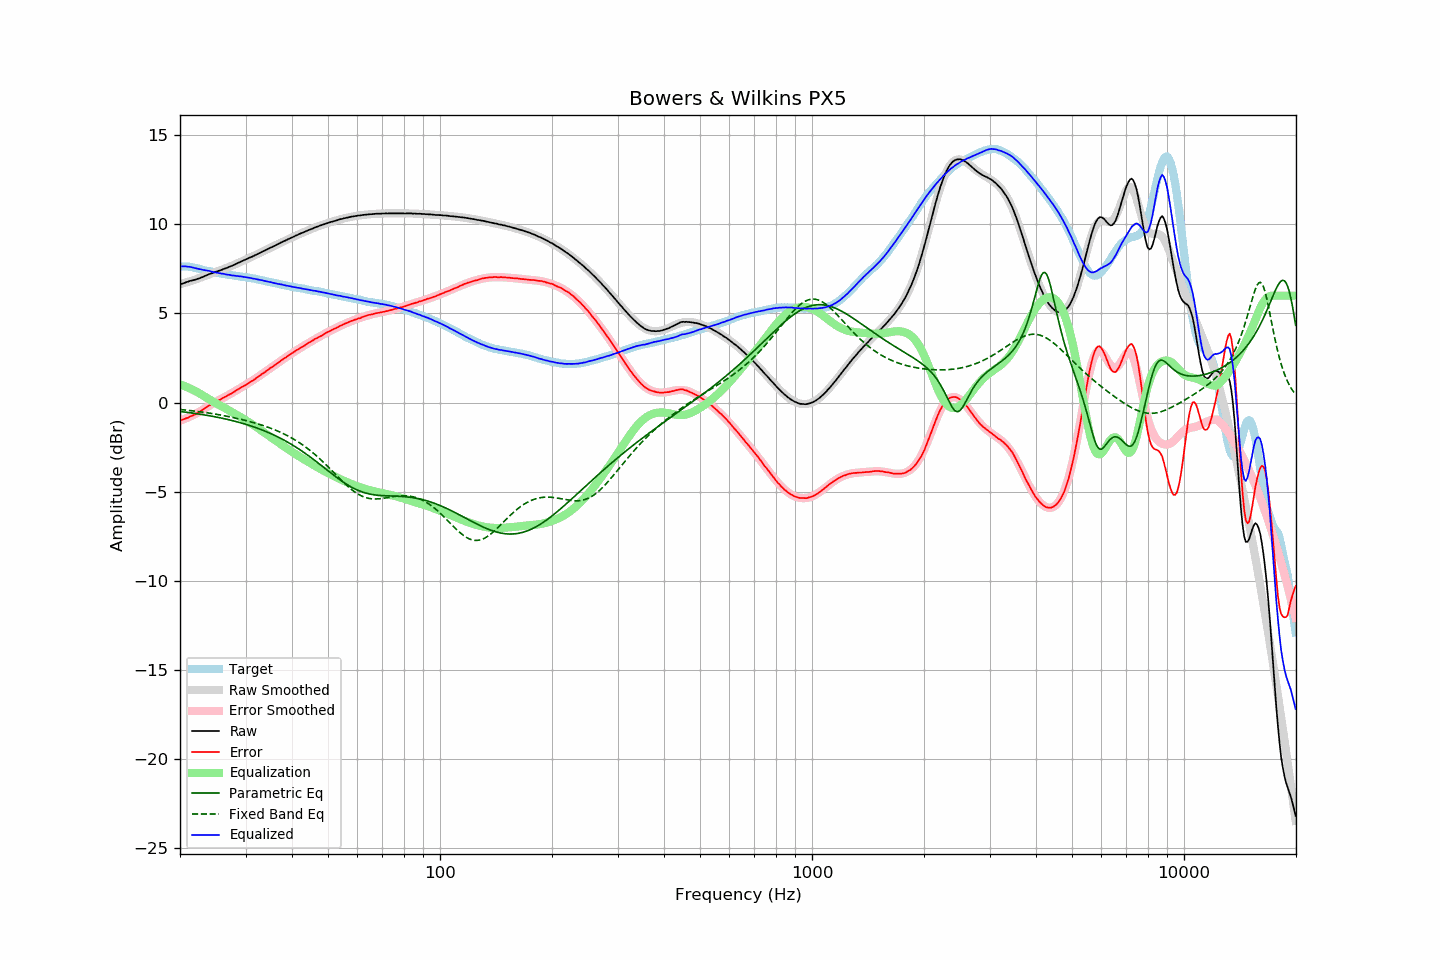

Data behind this chart, as committed beside it:
frequency, raw, error, smoothed, error_smoothed, equalization, parametric_eq, fixed_band_eq, equalized_raw, equalized_smoothed, target
20.00, 6.62, -1.02, 6.64, -1.02, 1.02, -0.50, -0.39, 7.64, 7.66, 7.64
20.20, 6.66, -0.98, 6.67, -0.99, 0.99, -0.51, -0.40, 7.65, 7.65, 7.64
20.40, 6.69, -0.95, 6.69, -0.95, 0.95, -0.52, -0.41, 7.65, 7.65, 7.64
20.61, 6.72, -0.92, 6.72, -0.92, 0.92, -0.54, -0.42, 7.64, 7.64, 7.64
20.81, 6.76, -0.88, 6.75, -0.88, 0.88, -0.55, -0.43, 7.64, 7.63, 7.64
21.02, 6.78, -0.86, 6.78, -0.84, 0.84, -0.56, -0.44, 7.62, 7.62, 7.64
21.23, 6.82, -0.79, 6.80, -0.80, 0.80, -0.57, -0.45, 7.62, 7.60, 7.62
21.44, 6.84, -0.76, 6.83, -0.76, 0.76, -0.58, -0.46, 7.60, 7.59, 7.61
21.66, 6.86, -0.72, 6.86, -0.71, 0.71, -0.60, -0.47, 7.58, 7.58, 7.59
21.87, 6.88, -0.68, 6.89, -0.67, 0.67, -0.61, -0.48, 7.55, 7.56, 7.57
22.09, 6.91, -0.64, 6.92, -0.62, 0.62, -0.62, -0.49, 7.54, 7.55, 7.56
22.31, 6.94, -0.58, 6.96, -0.57, 0.57, -0.63, -0.50, 7.52, 7.53, 7.53
22.54, 6.97, -0.53, 6.99, -0.52, 0.52, -0.65, -0.51, 7.49, 7.51, 7.51
22.76, 7.01, -0.47, 7.02, -0.47, 0.47, -0.66, -0.53, 7.48, 7.49, 7.49
22.99, 7.04, -0.41, 7.05, -0.41, 0.41, -0.68, -0.54, 7.45, 7.46, 7.46
23.22, 7.08, -0.34, 7.09, -0.36, 0.36, -0.69, -0.55, 7.44, 7.44, 7.43
23.45, 7.12, -0.28, 7.12, -0.30, 0.30, -0.71, -0.56, 7.42, 7.42, 7.41
23.69, 7.16, -0.23, 7.15, -0.24, 0.24, -0.72, -0.58, 7.41, 7.40, 7.40
23.92, 7.20, -0.17, 7.19, -0.19, 0.19, -0.74, -0.59, 7.39, 7.38, 7.37
24.16, 7.23, -0.13, 7.23, -0.13, 0.13, -0.75, -0.61, 7.37, 7.36, 7.36
24.40, 7.26, -0.08, 7.26, -0.08, 0.08, -0.77, -0.62, 7.34, 7.34, 7.34
24.65, 7.29, -0.03, 7.30, -0.03, 0.03, -0.79, -0.63, 7.32, 7.32, 7.32
24.89, 7.33, 0.03, 7.33, 0.02, -0.02, -0.80, -0.65, 7.31, 7.30, 7.30
25.14, 7.36, 0.07, 7.36, 0.07, -0.07, -0.82, -0.67, 7.29, 7.29, 7.29
25.39, 7.39, 0.12, 7.39, 0.12, -0.12, -0.84, -0.68, 7.27, 7.27, 7.27
25.65, 7.42, 0.16, 7.43, 0.17, -0.17, -0.86, -0.70, 7.25, 7.26, 7.26
25.91, 7.45, 0.22, 7.46, 0.22, -0.22, -0.88, -0.71, 7.24, 7.24, 7.23
26.16, 7.49, 0.27, 7.49, 0.27, -0.27, -0.90, -0.73, 7.23, 7.23, 7.22
26.43, 7.52, 0.31, 7.52, 0.32, -0.32, -0.92, -0.75, 7.21, 7.21, 7.21
26.69, 7.55, 0.36, 7.56, 0.37, -0.37, -0.94, -0.77, 7.19, 7.19, 7.19
26.96, 7.59, 0.41, 7.60, 0.42, -0.42, -0.96, -0.78, 7.18, 7.18, 7.18
27.23, 7.63, 0.47, 7.63, 0.47, -0.47, -0.98, -0.80, 7.16, 7.16, 7.17
27.50, 7.66, 0.51, 7.67, 0.52, -0.52, -1.00, -0.82, 7.14, 7.15, 7.16
27.77, 7.70, 0.57, 7.71, 0.57, -0.57, -1.02, -0.84, 7.13, 7.14, 7.14
28.05, 7.74, 0.62, 7.75, 0.62, -0.62, -1.05, -0.86, 7.12, 7.12, 7.13
28.33, 7.78, 0.68, 7.79, 0.68, -0.68, -1.07, -0.88, 7.11, 7.11, 7.10
28.62, 7.83, 0.74, 7.83, 0.73, -0.73, -1.10, -0.90, 7.10, 7.10, 7.09
28.90, 7.87, 0.79, 7.87, 0.78, -0.78, -1.12, -0.92, 7.09, 7.09, 7.08
29.19, 7.91, 0.85, 7.91, 0.84, -0.84, -1.15, -0.95, 7.08, 7.07, 7.06
29.48, 7.95, 0.89, 7.95, 0.89, -0.89, -1.17, -0.97, 7.06, 7.06, 7.06
29.78, 7.99, 0.94, 7.99, 0.95, -0.95, -1.20, -0.99, 7.05, 7.05, 7.05
30.08, 8.03, 0.99, 8.03, 1.00, -1.00, -1.23, -1.01, 7.03, 7.03, 7.04
30.38, 8.07, 1.05, 8.07, 1.06, -1.06, -1.25, -1.04, 7.02, 7.02, 7.02
30.68, 8.11, 1.11, 8.12, 1.11, -1.11, -1.28, -1.06, 7.00, 7.00, 7.01
30.99, 8.16, 1.18, 8.16, 1.17, -1.17, -1.31, -1.08, 6.99, 6.99, 6.99
31.30, 8.19, 1.22, 8.20, 1.23, -1.23, -1.34, -1.11, 6.97, 6.97, 6.97
31.61, 8.24, 1.28, 8.24, 1.29, -1.29, -1.37, -1.13, 6.96, 6.96, 6.96
31.93, 8.28, 1.34, 8.29, 1.35, -1.35, -1.40, -1.16, 6.94, 6.94, 6.94
32.24, 8.32, 1.41, 8.33, 1.41, -1.41, -1.44, -1.19, 6.92, 6.92, 6.91
32.57, 8.37, 1.47, 8.37, 1.47, -1.47, -1.47, -1.22, 6.90, 6.90, 6.90
32.89, 8.41, 1.53, 8.42, 1.53, -1.53, -1.50, -1.24, 6.88, 6.88, 6.89
33.22, 8.46, 1.61, 8.46, 1.60, -1.60, -1.54, -1.27, 6.87, 6.86, 6.86
33.55, 8.50, 1.66, 8.50, 1.66, -1.66, -1.57, -1.30, 6.84, 6.84, 6.84
33.89, 8.54, 1.72, 8.55, 1.72, -1.72, -1.61, -1.33, 6.82, 6.82, 6.82
34.23, 8.59, 1.79, 8.59, 1.79, -1.79, -1.65, -1.36, 6.81, 6.80, 6.80
34.57, 8.63, 1.85, 8.63, 1.85, -1.85, -1.69, -1.40, 6.78, 6.78, 6.78
34.92, 8.68, 1.93, 8.68, 1.92, -1.92, -1.73, -1.43, 6.77, 6.76, 6.76
35.27, 8.72, 1.98, 8.72, 1.98, -1.98, -1.77, -1.46, 6.74, 6.74, 6.75
35.62, 8.76, 2.04, 8.77, 2.04, -2.04, -1.81, -1.50, 6.72, 6.72, 6.72
35.97, 8.80, 2.10, 8.81, 2.11, -2.11, -1.85, -1.53, 6.70, 6.71, 6.70
... 635 more rows
